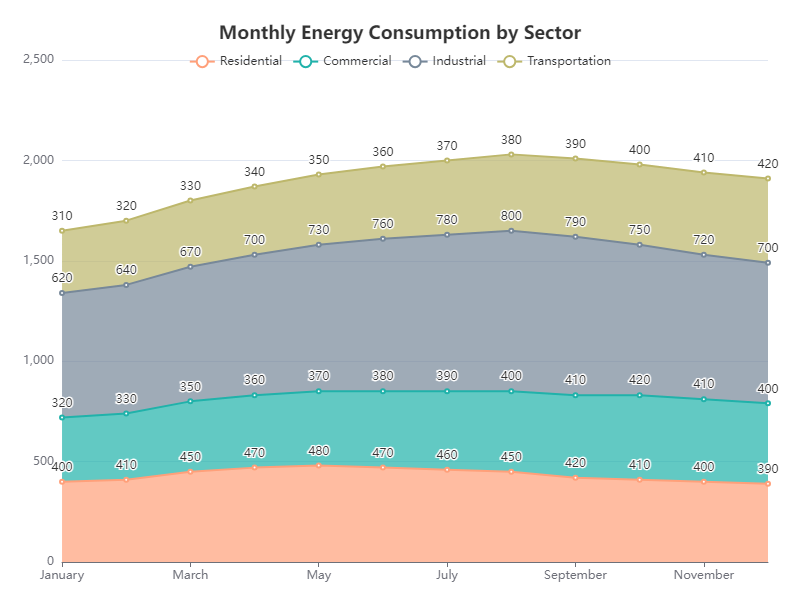

The data file committed next to this chart (first rows):
Month, Residential, Commercial, Industrial, Transportation
January, 400, 320, 620, 310
February, 410, 330, 640, 320
March, 450, 350, 670, 330
April, 470, 360, 700, 340
May, 480, 370, 730, 350
June, 470, 380, 760, 360
July, 460, 390, 780, 370
August, 450, 400, 800, 380
September, 420, 410, 790, 390
October, 410, 420, 750, 400
November, 400, 410, 720, 410
December, 390, 400, 700, 420
